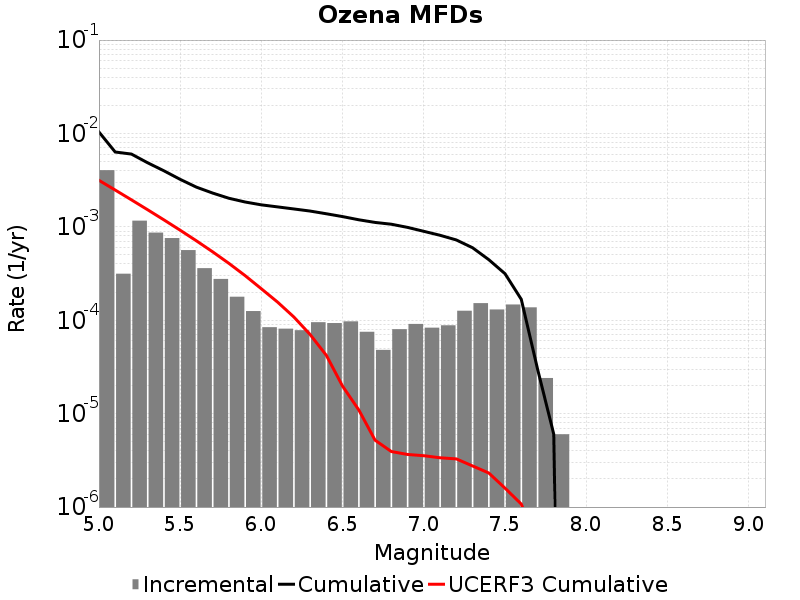

Values plotted in this chart, from the file beside it:
Magnitude, Incremental Rate, Cumulative Rate, UCERF3 Cumulative Rate
5.05, 0.004043, 0.01037, 0.00315
5.15, 3.1494457E-4, 0.006331, 0.002479
5.25, 0.001164, 0.006016, 0.001947
5.35, 8.676021E-4, 0.004852, 0.001524
5.45, 7.582742E-4, 0.003984, 0.001188
5.55, 5.636906E-4, 0.003226, 9.2086697E-4
5.65, 3.6108296E-4, 0.002662, 7.088619E-4
5.75, 2.7683028E-4, 0.002301, 5.4046034E-4
5.85, 1.7853547E-4, 0.002024, 4.066942E-4
5.95, 1.2537603E-4, 0.001846, 3.0043998E-4
6.05, 8.425269E-5, 0.00172, 2.1718202E-4
6.15, 8.124366E-5, 0.001636, 1.563201E-4
6.25, 7.823464E-5, 0.001555, 1.0838282E-4
6.35, 9.528578E-5, 0.001476, 7.03681E-5
6.45, 9.327976E-5, 0.001381, 4.21018E-5
6.55, 9.72918E-5, 0.001288, 1.9675677E-5
6.65, 7.522562E-5, 0.001191, 1.0935818E-5
6.75, 4.8144393E-5, 0.001115, 5.1966076E-6
6.85, 8.024066E-5, 0.001067, 3.9314336E-6
6.95, 9.1273745E-5, 9.869601E-4, 3.656443E-6
7.05, 8.324968E-5, 8.9568633E-4, 3.5472221E-6
7.15, 8.826472E-5, 8.124366E-4, 3.3698354E-6
7.25, 1.2637903E-4, 7.241719E-4, 3.27871E-6
7.35, 1.5245724E-4, 5.977929E-4, 2.7561161E-6
7.45, 1.3039107E-4, 4.4533564E-4, 2.3157938E-6
7.55, 1.474422E-4, 3.1494457E-4, 1.5929241E-6
7.65, 1.3741212E-4, 1.6750237E-4, 1.076079E-6
7.75, 2.4072197E-5, 3.0090247E-5, 3.9019525E-7
7.85, 6.018049E-6, 6.018049E-6, 4.384228E-8
7.95, 0.0, 0.0, 0.0
8.05, 0.0, 0.0, 0.0
8.15, 0.0, 0.0, 0.0
8.25, 0.0, 0.0, 0.0
8.35, 0.0, 0.0, 0.0
8.45, 0.0, 0.0, 0.0
8.55, 0.0, 0.0, 0.0
8.65, 0.0, 0.0, 0.0
8.75, 0.0, 0.0, 0.0
8.85, 0.0, 0.0, 0.0
8.95, 0.0, 0.0, 0.0
9.05, 0.0, 0.0, 0.0
